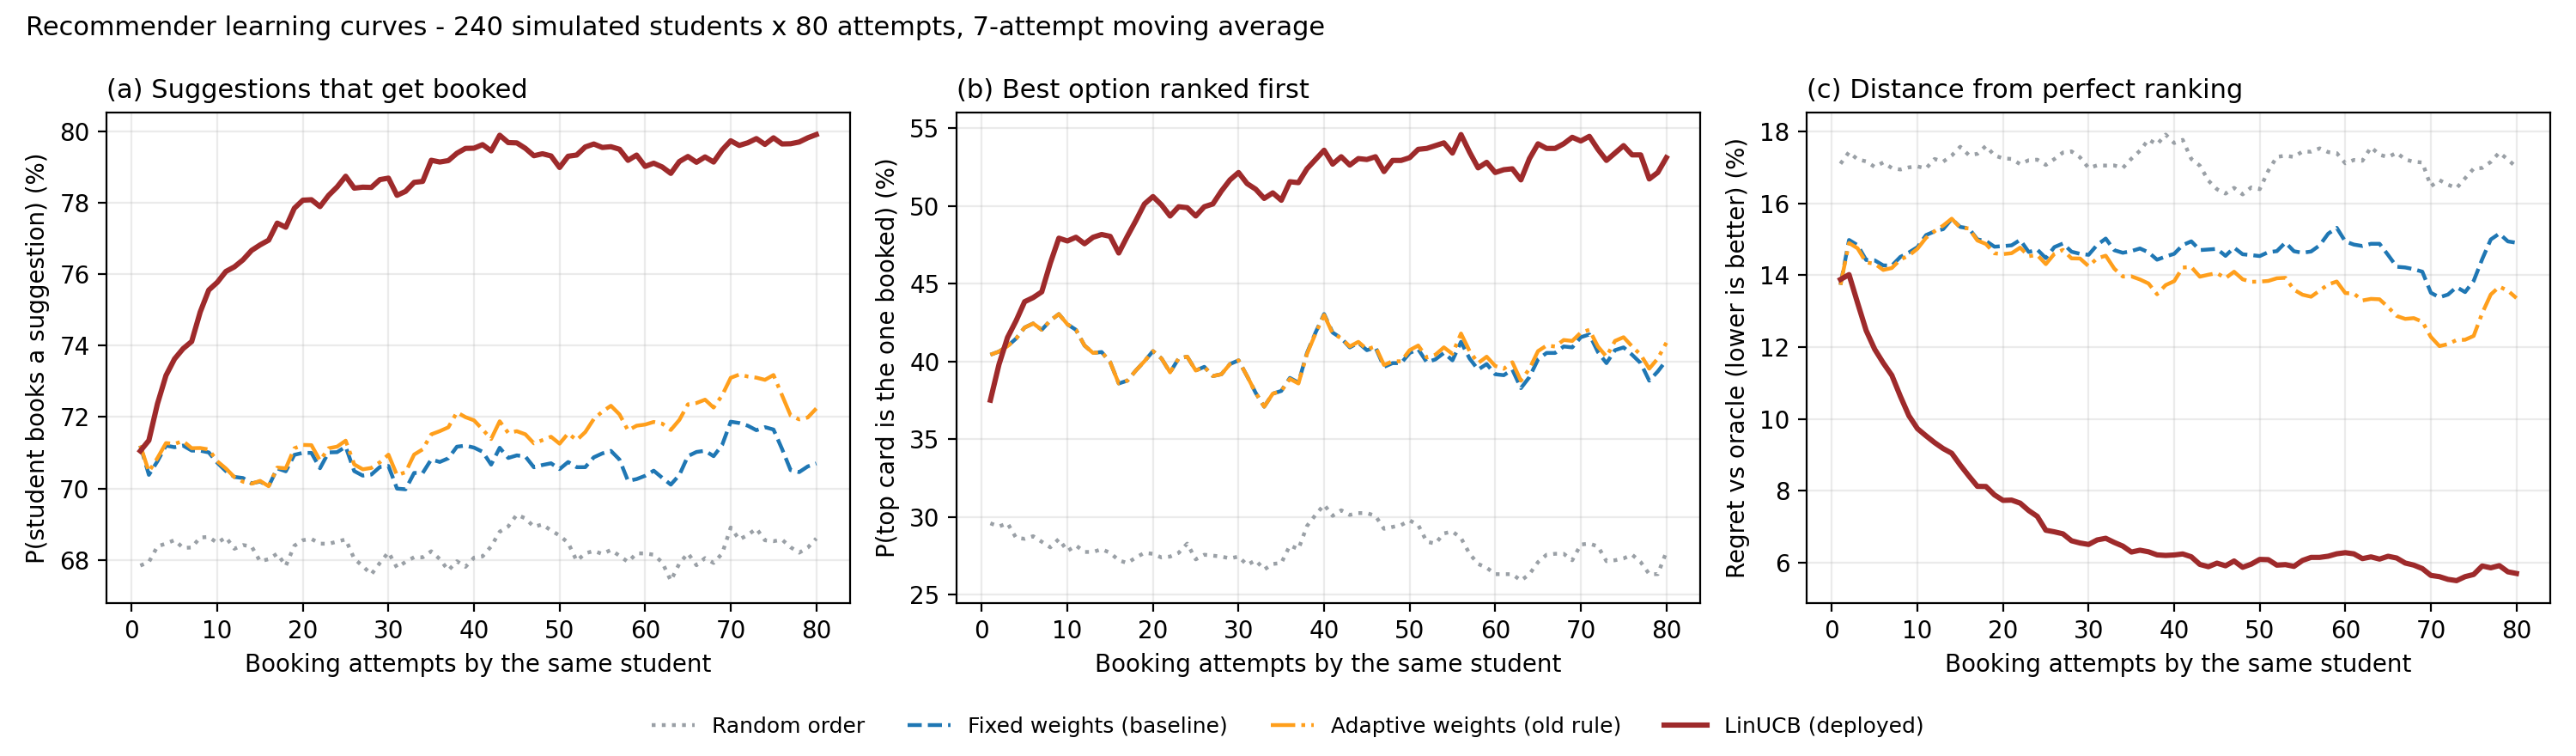

Values plotted in this chart, from the file beside it:
attempt, type, policy, value, accepted, top, regret
1, all, random, 0.6784, 0.7250, 0.2958, 0.1710
2, all, random, 0.6804, 0.7125, 0.2917, 0.1775
3, all, random, 0.6925, 0.7292, 0.3000, 0.1681
4, all, random, 0.6870, 0.6625, 0.2583, 0.1701
5, all, random, 0.6894, 0.6917, 0.2833, 0.1639
6, all, random, 0.6724, 0.7417, 0.2958, 0.1776
7, all, random, 0.6841, 0.6875, 0.2625, 0.1605
8, all, random, 0.6981, 0.6917, 0.2708, 0.1681
9, all, random, 0.6814, 0.6708, 0.3292, 0.1817
10, all, random, 0.6807, 0.6792, 0.2458, 0.1699
11, all, random, 0.6982, 0.7208, 0.2833, 0.1662
12, all, random, 0.6669, 0.6458, 0.2542, 0.1823
13, all, random, 0.6796, 0.6750, 0.2958, 0.1724
14, all, random, 0.6815, 0.6250, 0.2750, 0.1724
15, all, random, 0.6689, 0.6958, 0.2542, 0.1852
16, all, random, 0.6856, 0.6958, 0.2958, 0.1656
17, all, random, 0.6915, 0.6792, 0.2333, 0.1722
18, all, random, 0.6742, 0.6542, 0.3083, 0.1817
19, all, random, 0.7064, 0.6875, 0.2750, 0.1637
20, all, random, 0.6905, 0.6792, 0.2917, 0.1667
21, all, random, 0.6839, 0.6708, 0.2583, 0.1713
22, all, random, 0.6597, 0.6583, 0.2583, 0.1750
23, all, random, 0.6853, 0.6833, 0.3125, 0.1733
24, all, random, 0.6958, 0.7125, 0.2750, 0.1733
25, all, random, 0.6785, 0.6375, 0.2375, 0.1714
26, all, random, 0.6686, 0.6750, 0.2958, 0.1752
27, all, random, 0.6759, 0.7042, 0.2875, 0.1794
28, all, random, 0.6678, 0.6958, 0.2542, 0.1735
29, all, random, 0.6822, 0.6542, 0.2500, 0.1633
30, all, random, 0.7061, 0.6917, 0.3208, 0.1526
31, all, random, 0.6656, 0.6458, 0.2375, 0.1785
32, all, random, 0.6899, 0.6875, 0.2583, 0.1710
33, all, random, 0.6778, 0.6708, 0.2542, 0.1754
34, all, random, 0.6756, 0.6542, 0.3125, 0.1746
35, all, random, 0.6796, 0.6375, 0.2583, 0.1915
36, all, random, 0.6669, 0.6625, 0.3292, 0.1788
37, all, random, 0.6840, 0.7000, 0.3042, 0.1744
38, all, random, 0.6835, 0.7042, 0.3417, 0.1690
39, all, random, 0.6790, 0.6708, 0.3083, 0.1902
40, all, random, 0.6957, 0.7167, 0.3000, 0.1589
41, all, random, 0.6782, 0.6625, 0.2625, 0.1808
42, all, random, 0.6991, 0.7250, 0.2833, 0.1542
43, all, random, 0.6957, 0.6458, 0.3083, 0.1659
44, all, random, 0.6943, 0.6875, 0.3125, 0.1452
45, all, random, 0.7066, 0.7125, 0.3417, 0.1522
46, all, random, 0.6717, 0.6542, 0.2958, 0.1817
47, all, random, 0.6793, 0.6667, 0.2417, 0.1701
48, all, random, 0.6827, 0.6667, 0.2708, 0.1680
49, all, random, 0.6873, 0.6917, 0.2917, 0.1678
50, all, random, 0.6858, 0.7083, 0.3292, 0.1625
51, all, random, 0.6799, 0.7042, 0.2917, 0.1812
52, all, random, 0.6714, 0.7125, 0.2667, 0.1792
53, all, random, 0.6864, 0.6417, 0.2875, 0.1838
54, all, random, 0.6840, 0.6958, 0.2875, 0.1678
55, all, random, 0.6768, 0.6333, 0.2792, 0.1786
56, all, random, 0.6952, 0.7125, 0.2625, 0.1674
57, all, random, 0.6743, 0.6792, 0.2583, 0.1690
58, all, random, 0.6678, 0.6750, 0.2458, 0.1739
59, all, random, 0.6883, 0.6917, 0.2500, 0.1772
60, all, random, 0.6862, 0.6667, 0.2583, 0.1640
... 1,540 more rows
